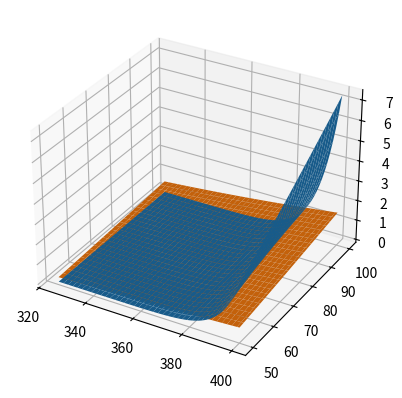

Python code for this plot:
"""Fit parameters"""
from typing import Dict
import matplotlib.pyplot as plt
import numpy as np
from scipy.optimize import least_squares


def lhhw_model(data: Dict[str, np.ndarray]) -> np.ndarray:
    """LHHW model"""

    r_t = 8.314 * data["T"]
    num = 71.82 * np.exp(7867 / r_t) * data["p_meoh"] ** 2
    den = (
        1
        + 3.9471e-4 * np.exp(37835 / r_t) * np.sqrt(data["p_meoh"])
        + 5.6057e-6 * np.exp(47468 / r_t) * data["p_h2o"]
    )
    return num / (den**4)


def power_model(
    data: Dict[str, np.ndarray], params: Dict[str, float]
) -> np.ndarray:
    """Power model"""
    r_t = 8.314 * data["T"]
    p_meoh_alpha = data["p_meoh"] ** params["alpha"]
    p_h20_beta = data["p_h2o"] ** params["beta"]
    return (
        params["k0"] * np.exp(-params["Ea"] / r_t) * p_meoh_alpha * p_h20_beta
    )


PARAM_NAMES = ["k0", "Ea", "alpha", "beta"]


def residual(params: np.ndarray, data: Dict[str, np.ndarray]) -> np.ndarray:
    """Return the residual value"""
    params = dict(zip(PARAM_NAMES, params))
    return power_model(data, params) - lhhw_model(data)


def create_mesh(
    temp: np.ndarray, p_meoh: np.ndarray, p_h2o: np.ndarray
) -> Dict[str, np.ndarray]:
    """Return mesh grid with data"""
    vals = np.meshgrid(temp, p_meoh, p_h2o)
    return {
        "T": vals[0].reshape((vals[0].size,)),
        "p_meoh": vals[1].reshape((vals[1].size,)),
        "p_h2o": vals[2].reshape((vals[2].size,)),
    }


# pylint: disable=invalid-name
n_temp = 76
n_p_meoh = 51
temp_vals = np.linspace(325, 400, n_temp)
p_meoh_vals = np.linspace(50, 100, n_p_meoh)
p_h2o_vals = np.linspace(50, 100, 51)
all_data = create_mesh(temp_vals, p_meoh_vals, p_h2o_vals)
param_0 = [71.82, 7867, 2, 0]

r_val = least_squares(lambda params: residual(params, all_data), param_0)
fit_params = dict(zip(PARAM_NAMES, r_val["x"]))

# Fix p_h2o
fix_p_h2o = 75
test_data = create_mesh(temp_vals, p_meoh_vals, fix_p_h2o)
r_lhhw = lhhw_model(test_data)
r_power = power_model(test_data, fit_params)
fig, ax = plt.subplots(subplot_kw={"projection": "3d"})

test_data["T"] = test_data["T"].reshape(n_p_meoh, n_temp)
test_data["p_meoh"] = test_data["p_meoh"].reshape(n_p_meoh, n_temp)
r_lhhw = r_lhhw.reshape(n_p_meoh, n_temp)
r_power = r_power.reshape(n_p_meoh, n_temp)
ax.plot_surface(test_data["T"], test_data["p_meoh"], r_lhhw)
ax.plot_surface(test_data["T"], test_data["p_meoh"], r_power)
plt.show()
